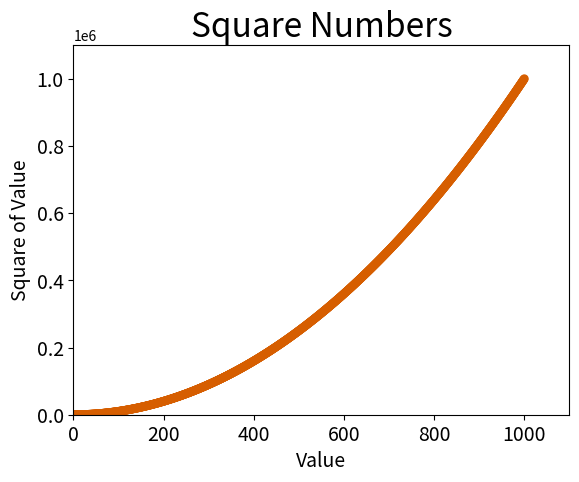

Python code for this plot:
import matplotlib.pyplot as plt

# pyright: reportUnknownMemberType=false

x_values = list(range(1, 1001))
y_values = [x**2 for x in x_values]

plt.scatter(x_values, y_values, c=(0.84, 0.37, 0.00), edgecolors="none", s=40)

# Define o título do gráfico e nomeia os eixos

plt.title("Square Numbers", fontsize=24)
plt.xlabel("Value", fontsize=14)
plt.ylabel("Square of Value", fontsize=14)

# Define o intervalo para cada eixo
plt.axis([0, 1100, 0, 1100000])  # type: ignore

# Define o tamanho dos rótulos das marcações
plt.tick_params(axis="both", which="major", labelsize=14)

plt.show()
